Run: headless pygame with SDL's dummy video driver; simulated clock (each Clock.tick advances the game by its frame time, no real sleeping); random seed 0; keys injected as events and as key.get_pressed() state; no mouse input.
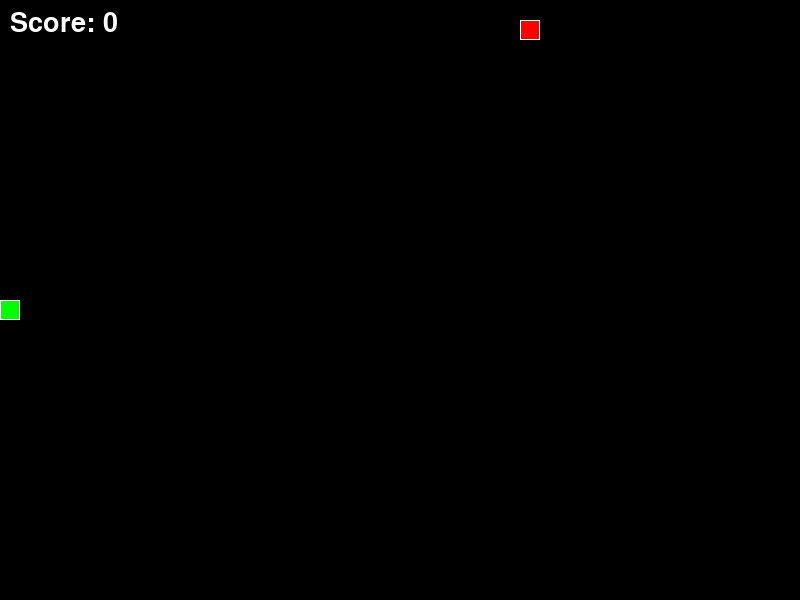
Frame 1 of 4 · flips 1–60 · no input
Frame 2 of 4 · flips 61–180 · tapped SPACE, RETURN · held RIGHT (→), D · screen unchanged from frame 1, image omitted
Frame 3 of 4 · flips 181–300 · held DOWN (↓), S · screen unchanged from frame 2, image omitted
Frame 4 of 4 · flips 301–420 · held LEFT (←), A, UP (↑), W · screen unchanged from frame 3, image omitted

The pygame program that drew these frames:

import pygame
import time
import random

pygame.init()

WIDTH, HEIGHT = 800, 600
GRID_SIZE = 20
GRID_WIDTH, GRID_HEIGHT = WIDTH // GRID_SIZE, HEIGHT // GRID_SIZE
GRID_COLOR = (255, 255, 255)
BG_COLOR = (0, 0, 0)

UP = (0, -1)
DOWN = (0, 1)
LEFT = (-1, 0)
RIGHT = (1, 0)

class Snake:
    def __init__(self):
        self.length = 1
        self.positions = [((WIDTH // 2), (HEIGHT // 2))]
        self.direction = random.choice([UP, DOWN, LEFT, RIGHT])
        self.color = (0, 255, 0)
        self.score = 0

    def get_head_position(self):
        return self.positions[0]

    def turn(self, point):
        if self.length > 1 and (point[0] * -1, point[1] * -1) == self.direction:
            return
        else:
            self.direction = point

    def move(self):
        cur = self.get_head_position()
        x, y = self.direction
        new = (((cur[0] + (x * GRID_SIZE)) % WIDTH), (cur[1] + (y * GRID_SIZE)) % HEIGHT)
        if len(self.positions) > 2 and new in self.positions[2:]:
            return False
        else:
            self.positions.insert(0, new)
            if len(self.positions) > self.length:
                self.positions.pop()
            return True

    def reset(self):
        self.length = 1
        self.positions = [((WIDTH // 2), (HEIGHT // 2))]
        self.direction = random.choice([UP, DOWN, LEFT, RIGHT])
        self.score = 0

    def draw(self, surface):
        for p in self.positions:
            r = pygame.Rect((p[0], p[1]), (GRID_SIZE, GRID_SIZE))
            pygame.draw.rect(surface, self.color, r)
            pygame.draw.rect(surface, GRID_COLOR, r, 1)

    def handle_keys(self):
        for event in pygame.event.get():
            if event.type == pygame.QUIT:
                return False
            elif event.type == pygame.KEYDOWN:
                if event.key == pygame.K_UP:
                    self.turn(UP)
                elif event.key == pygame.K_DOWN:
                    self.turn(DOWN)
                elif event.key == pygame.K_LEFT:
                    self.turn(LEFT)
                elif event.key == pygame.K_RIGHT:
                    self.turn(RIGHT)
        return True

class Food:
    def __init__(self):
        self.position = (0, 0)
        self.color = (255, 0, 0)
        self.randomize_position()

    def randomize_position(self):
        self.position = (random.randint(0, GRID_WIDTH-1) * GRID_SIZE, random.randint(0, GRID_HEIGHT-1) * GRID_SIZE)

    def draw(self, surface):
        r = pygame.Rect((self.position[0], self.position[1]), (GRID_SIZE, GRID_SIZE))
        pygame.draw.rect(surface, self.color, r)
        pygame.draw.rect(surface, GRID_COLOR, r, 1)

def main():
    screen = pygame.display.set_mode((WIDTH, HEIGHT))
    pygame.display.set_caption("Snake Game")

    clock = pygame.time.Clock()

    snake = Snake()
    food = Food()
    WINNING_SCORE = 10
    game_over = False

    while not game_over:
        screen.fill(BG_COLOR)
        if not snake.handle_keys():
            break
        if not snake.move():
            game_over = True

        if snake.get_head_position() == food.position:
            snake.length += 1
            snake.score += 1
            food.randomize_position()

        snake.draw(screen)
        food.draw(screen)

        font = pygame.font.SysFont(None, 40)
        score_text = font.render("Score: " + str(snake.score), True, (255, 255, 255))
        screen.blit(score_text, (10, 10))

        if snake.score >= WINNING_SCORE:
            font = pygame.font.SysFont(None, 60)
            win_text = font.render("You Win!", True, (0, 255, 0))
            screen.blit(win_text, ((WIDTH - win_text.get_width()) // 2, (HEIGHT - win_text.get_height()) // 2))
            pygame.display.update()
            time.sleep(2)
            break

        pygame.display.update()

        clock.tick(10)

    pygame.quit()

if __name__ == "__main__":
    main()
